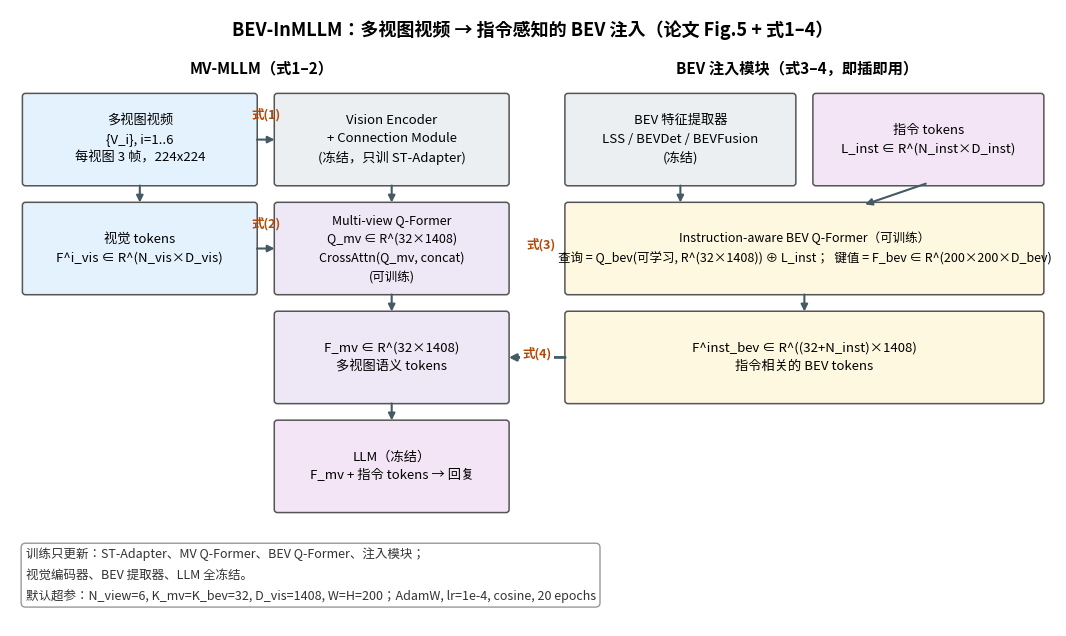

Python code for this plot: (Note: this script raises an exception after producing the figure.)
# -*- coding: utf-8 -*-
"""BEV-InMLLM 架构：MV-MLLM（式1-2）+ BEV 注入模块（式3-4），标注张量形状（干净两列版）。"""
import matplotlib
matplotlib.use("Agg")
import matplotlib.pyplot as plt
import matplotlib.patches as mpatches

plt.rcParams["font.family"] = "Noto Sans CJK JP"
plt.rcParams["axes.unicode_minus"] = False

C_VID = "#e3f2fd"; C_Q = "#ede7f6"; C_BEV = "#fff8e1"; C_LLM = "#f3e5f5"; C_FRZ = "#eceff1"

fig, ax = plt.subplots(figsize=(13.5, 8.0))
ax.set_xlim(0, 13.5); ax.set_ylim(0, 8.2); ax.axis("off")

def box(x, y, w, h, text, fc, fs=9.5):
    ax.add_patch(mpatches.FancyBboxPatch((x, y), w, h, boxstyle="round,pad=0.04",
                 fc=fc, ec="#555", lw=1.1))
    ax.text(x + w/2, y + h/2, text, ha="center", va="center", fontsize=fs, linespacing=1.55)

def arrow(x1, y1, x2, y2, lw=1.5):
    ax.annotate("", xy=(x2, y2), xytext=(x1, y1),
                arrowprops=dict(arrowstyle="-|>", color="#455a64", lw=lw))

def label(x, y, s, fs=9, bg=None):
    t = ax.text(x, y, s, fontsize=fs, color="#b34a06", ha="center", style="italic", weight="bold")
    if bg:
        t.set_bbox(dict(fc="white", ec="none", pad=1.5))
    return t

ax.text(6.75, 7.85, "BEV-InMLLM：多视图视频 → 指令感知的 BEV 注入（论文 Fig.5 + 式1–4）", fontsize=13, weight="bold", ha="center")

# ===== 左列：MV-MLLM =====
ax.text(3.25, 7.35, "MV-MLLM（式1–2）", fontsize=11, weight="bold", ha="center")
box(0.2, 5.9, 2.95, 1.15, "多视图视频\n{V_i}, i=1..6\n每视图 3 帧，224x224", C_VID)
box(3.45, 5.9, 2.95, 1.15, "Vision Encoder\n+ Connection Module\n(冻结，只训 ST-Adapter)", C_FRZ)
arrow(3.15, 6.475, 3.45, 6.475); label(3.3, 6.75, "式(1)")
box(0.2, 4.45, 2.95, 1.15, "视觉 tokens\nF^i_vis ∈ R^(N_vis×D_vis)", C_VID)
box(3.45, 4.45, 2.95, 1.15, "Multi-view Q-Former\nQ_mv ∈ R^(32×1408)\nCrossAttn(Q_mv, concat)\n(可训练)", C_Q, 9)
arrow(3.15, 5.025, 3.45, 5.025); label(3.3, 5.31, "式(2)")
arrow(1.675, 5.9, 1.675, 5.6)
arrow(4.925, 5.9, 4.925, 5.6)
box(3.45, 3.0, 2.95, 1.15, "F_mv ∈ R^(32×1408)\n多视图语义 tokens", C_Q)
arrow(4.925, 4.45, 4.925, 4.15)
box(3.45, 1.55, 2.95, 1.15, "LLM（冻结）\nF_mv + 指令 tokens → 回复", C_LLM)
arrow(4.925, 3.0, 4.925, 2.7)

# ===== 右列：BEV 注入 =====
ax.text(10.15, 7.35, "BEV 注入模块（式3–4，即插即用）", fontsize=11, weight="bold", ha="center")
box(7.2, 5.9, 2.9, 1.15, "BEV 特征提取器\nLSS / BEVDet / BEVFusion\n(冻结)", C_FRZ)
box(10.4, 5.9, 2.9, 1.15, "指令 tokens\nL_inst ∈ R^(N_inst×D_inst)", C_LLM)
box(7.2, 4.45, 6.1, 1.15, "Instruction-aware BEV Q-Former（可训练）\n查询 = Q_bev(可学习, R^(32×1408)) ⊕ L_inst；  键值 = F_bev ∈ R^(200×200×D_bev)", C_BEV, 9)
arrow(8.65, 5.9, 8.65, 5.6)
arrow(11.85, 5.9, 11.0, 5.6)
label(6.85, 5.025, "式(3)", bg=True)
box(7.2, 3.0, 6.1, 1.15, "F^inst_bev ∈ R^((32+N_inst)×1408)\n指令相关的 BEV tokens", C_BEV)
arrow(10.25, 4.45, 10.25, 4.15)

# ===== 注入箭头 =====
arrow(7.2, 3.575, 6.4, 3.575, lw=2.0)
label(6.8, 3.575, "式(4)", bg=True)

# ===== 训练说明 =====
ax.text(0.2, 0.35, "训练只更新：ST-Adapter、MV Q-Former、BEV Q-Former、注入模块；\n"
        "视觉编码器、BEV 提取器、LLM 全冻结。\n"
        "默认超参：N_view=6, K_mv=K_bev=32, D_vis=1408, W=H=200；AdamW, lr=1e-4, cosine, 20 epochs",
        fontsize=9, ha="left", color="#333", linespacing=1.7,
        bbox=dict(fc="white", ec="#999", boxstyle="round,pad=0.35"))

plt.savefig("/home/hatch/workspace/your_files/paper-xray-100/papers/089-Agent-nuinstruct/fig-bevin.png", dpi=150)
print("saved fig-bevin.png")
